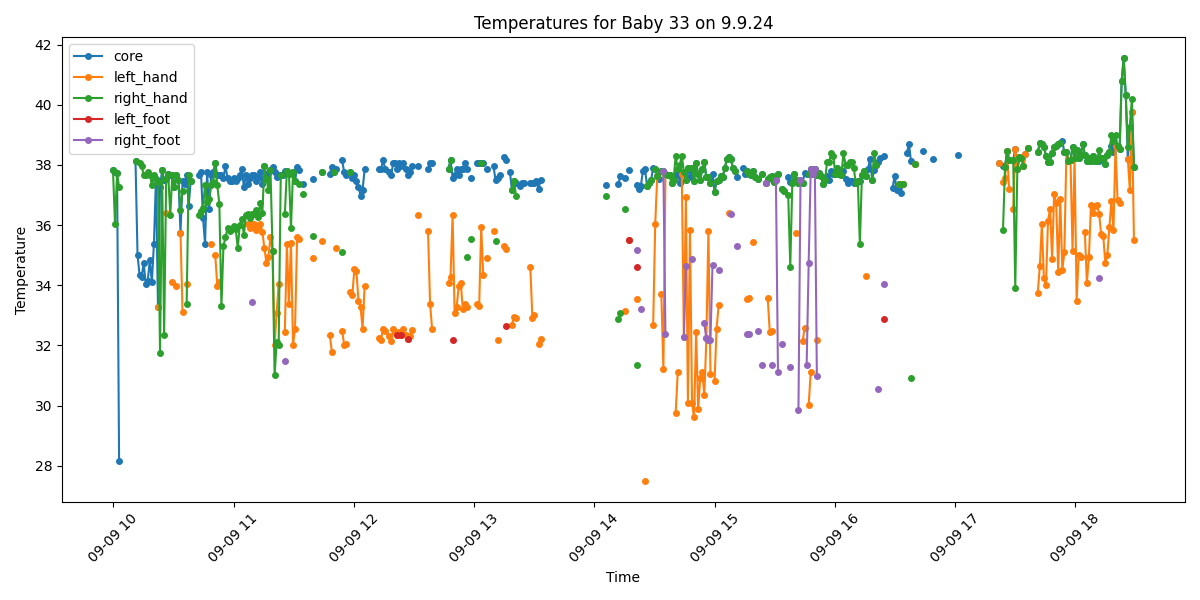

The data file committed next to this chart (first rows):
Process, Image Path, core, left_hand, right_hand, left_foot, right_foot, limbs_avg, core_minus_limbs, diagnosis
True, /data/uabcvmsc/shared/newborn/33/9.9.24/…, 37.84, , 37.84, , , 37.84, 0.0, Fever
True, /data/uabcvmsc/shared/newborn/33/9.9.24/…, 37.75, , 36.02, , , 36.02, 1.73, Fever
True, /data/uabcvmsc/shared/newborn/33/9.9.24/…, 37.74, , 37.74, , , 37.74, 0.0, Fever
True, /data/uabcvmsc/shared/newborn/33/9.9.24/…, 28.15, , 37.25, , , 37.25, -9.1, Hypothermia
False, /data/uabcvmsc/shared/newborn/33/9.9.24/…, , , , , , , , 
False, /data/uabcvmsc/shared/newborn/33/9.9.24/…, , , , , , , , 
False, /data/uabcvmsc/shared/newborn/33/9.9.24/…, , , , , , , , 
False, /data/uabcvmsc/shared/newborn/33/9.9.24/…, , , , , , , , 
False, /data/uabcvmsc/shared/newborn/33/9.9.24/…, , , , , , , , 
False, /data/uabcvmsc/shared/newborn/33/9.9.24/…, , , , , , , , 
False, /data/uabcvmsc/shared/newborn/33/9.9.24/…, , , , , , , , 
True, /data/uabcvmsc/shared/newborn/33/9.9.24/…, 38.14, , 38.14, , , 38.14, 0.0, Fever
True, /data/uabcvmsc/shared/newborn/33/9.9.24/…, 34.99, , , , , , , Hypothermia
True, /data/uabcvmsc/shared/newborn/33/9.9.24/…, 34.35, , 38.06, , , 38.06, -3.71, Hypothermia
True, /data/uabcvmsc/shared/newborn/33/9.9.24/…, 34.28, , 37.96, , , 37.96, -3.68, Hypothermia
True, /data/uabcvmsc/shared/newborn/33/9.9.24/…, 34.74, , 37.67, , , 37.67, -2.93, Hypothermia
True, /data/uabcvmsc/shared/newborn/33/9.9.24/…, 34.04, , 37.66, , , 37.66, -3.62, Hypothermia
True, /data/uabcvmsc/shared/newborn/33/9.9.24/…, 34.14, , 37.76, , , 37.76, -3.62, Hypothermia
True, /data/uabcvmsc/shared/newborn/33/9.9.24/…, 34.84, , 37.68, , , 37.68, -2.84, Hypothermia
True, /data/uabcvmsc/shared/newborn/33/9.9.24/…, 34.1, , 37.34, , , 37.34, -3.24, Hypothermia
True, /data/uabcvmsc/shared/newborn/33/9.9.24/…, 35.37, , 37.67, , , 37.67, -2.3, Normal
True, /data/uabcvmsc/shared/newborn/33/9.9.24/…, 37.52, , 37.52, , , 37.52, 0.0, Fever
True, /data/uabcvmsc/shared/newborn/33/9.9.24/…, 33.27, 33.27, 37.42, , , 35.34, -2.07, Hypothermia
True, /data/uabcvmsc/shared/newborn/33/9.9.24/…, 37.27, , 31.73, , , 31.73, 5.54, Peripheral shutdown
True, /data/uabcvmsc/shared/newborn/33/9.9.24/…, 37.82, , 37.82, , , 37.82, 0.0, Fever
True, /data/uabcvmsc/shared/newborn/33/9.9.24/…, 37.5, , 32.35, , , 32.35, 5.15, Fever and Peripheral shutdown
True, /data/uabcvmsc/shared/newborn/33/9.9.24/…, 37.52, 36.4, 37.52, , , 36.96, 0.56, Fever
True, /data/uabcvmsc/shared/newborn/33/9.9.24/…, 37.71, , 37.71, , , 37.71, 0.0, Fever
True, /data/uabcvmsc/shared/newborn/33/9.9.24/…, 37.66, , 36.34, , , 36.34, 1.32, Fever
True, /data/uabcvmsc/shared/newborn/33/9.9.24/…, 37.67, 34.1, 37.67, , , 35.89, 1.78, Fever
True, /data/uabcvmsc/shared/newborn/33/9.9.24/…, 37.27, , 37.27, , , 37.27, 0.0, Normal
True, /data/uabcvmsc/shared/newborn/33/9.9.24/…, 37.66, 33.98, 37.66, , , 35.82, 1.84, Fever
True, /data/uabcvmsc/shared/newborn/33/9.9.24/…, 37.51, , 37.51, , , 37.51, 0.0, Fever
True, /data/uabcvmsc/shared/newborn/33/9.9.24/…, 35.74, 35.74, 36.5, , , 36.12, -0.38, Normal
True, /data/uabcvmsc/shared/newborn/33/9.9.24/…, 37.46, 33.1, 37.12, , , 35.11, 2.35, Normal
True, /data/uabcvmsc/shared/newborn/33/9.9.24/…, 37.37, , , , , , , Normal
True, /data/uabcvmsc/shared/newborn/33/9.9.24/…, 37.66, 34.04, 33.37, , , 33.7, 3.96, Fever and Peripheral shutdown
True, /data/uabcvmsc/shared/newborn/33/9.9.24/…, 36.64, , 37.65, , , 37.65, -1.01, Normal
True, /data/uabcvmsc/shared/newborn/33/9.9.24/…, 37.47, , 37.47, , , 37.47, 0.0, Normal
False, /data/uabcvmsc/shared/newborn/33/9.9.24/…, , , , , , , , 
False, /data/uabcvmsc/shared/newborn/33/9.9.24/…, , , , , , , , 
False, /data/uabcvmsc/shared/newborn/33/9.9.24/…, , , , , , , , 
True, /data/uabcvmsc/shared/newborn/33/9.9.24/…, 37.66, , 36.32, , , 36.32, 1.34, Fever
True, /data/uabcvmsc/shared/newborn/33/9.9.24/…, 37.77, , 36.47, , , 36.47, 1.3, Fever
True, /data/uabcvmsc/shared/newborn/33/9.9.24/…, 36.24, , 36.57, , , 36.57, -0.33, Normal
True, /data/uabcvmsc/shared/newborn/33/9.9.24/…, 35.37, , 37.34, , , 37.34, -1.97, Normal
True, /data/uabcvmsc/shared/newborn/33/9.9.24/…, 37.76, , 36.78, , , 36.78, 0.98, Fever
True, /data/uabcvmsc/shared/newborn/33/9.9.24/…, 36.54, , 36.88, , , 36.88, -0.34, Normal
True, /data/uabcvmsc/shared/newborn/33/9.9.24/…, 37.67, 35.37, 37.34, , , 36.36, 1.31, Fever
True, /data/uabcvmsc/shared/newborn/33/9.9.24/…, 37.77, , 37.44, , , 37.44, 0.33, Fever
True, /data/uabcvmsc/shared/newborn/33/9.9.24/…, 38.05, 34.99, 38.05, , , 36.52, 1.53, Fever
True, /data/uabcvmsc/shared/newborn/33/9.9.24/…, 37.66, 33.98, 37.32, , , 35.65, 2.01, Fever
True, /data/uabcvmsc/shared/newborn/33/9.9.24/…, 37.67, 34.1, 36.7, , , 35.4, 2.27, Fever
True, /data/uabcvmsc/shared/newborn/33/9.9.24/…, 37.66, , 33.3, , , 33.3, 4.36, Fever and Peripheral shutdown
True, /data/uabcvmsc/shared/newborn/33/9.9.24/…, 37.57, , 35.31, , , 35.31, 2.26, Fever
True, /data/uabcvmsc/shared/newborn/33/9.9.24/…, 37.96, , 35.59, , , 35.59, 2.37, Fever
True, /data/uabcvmsc/shared/newborn/33/9.9.24/…, 37.56, , 35.91, , , 35.91, 1.65, Fever
True, /data/uabcvmsc/shared/newborn/33/9.9.24/…, 37.46, , 35.81, , , 35.81, 1.65, Normal
True, /data/uabcvmsc/shared/newborn/33/9.9.24/…, 37.47, , 35.87, , , 35.87, 1.6, Normal
True, /data/uabcvmsc/shared/newborn/33/9.9.24/…, 37.57, , 35.97, , , 35.97, 1.6, Fever
... 440 more rows
